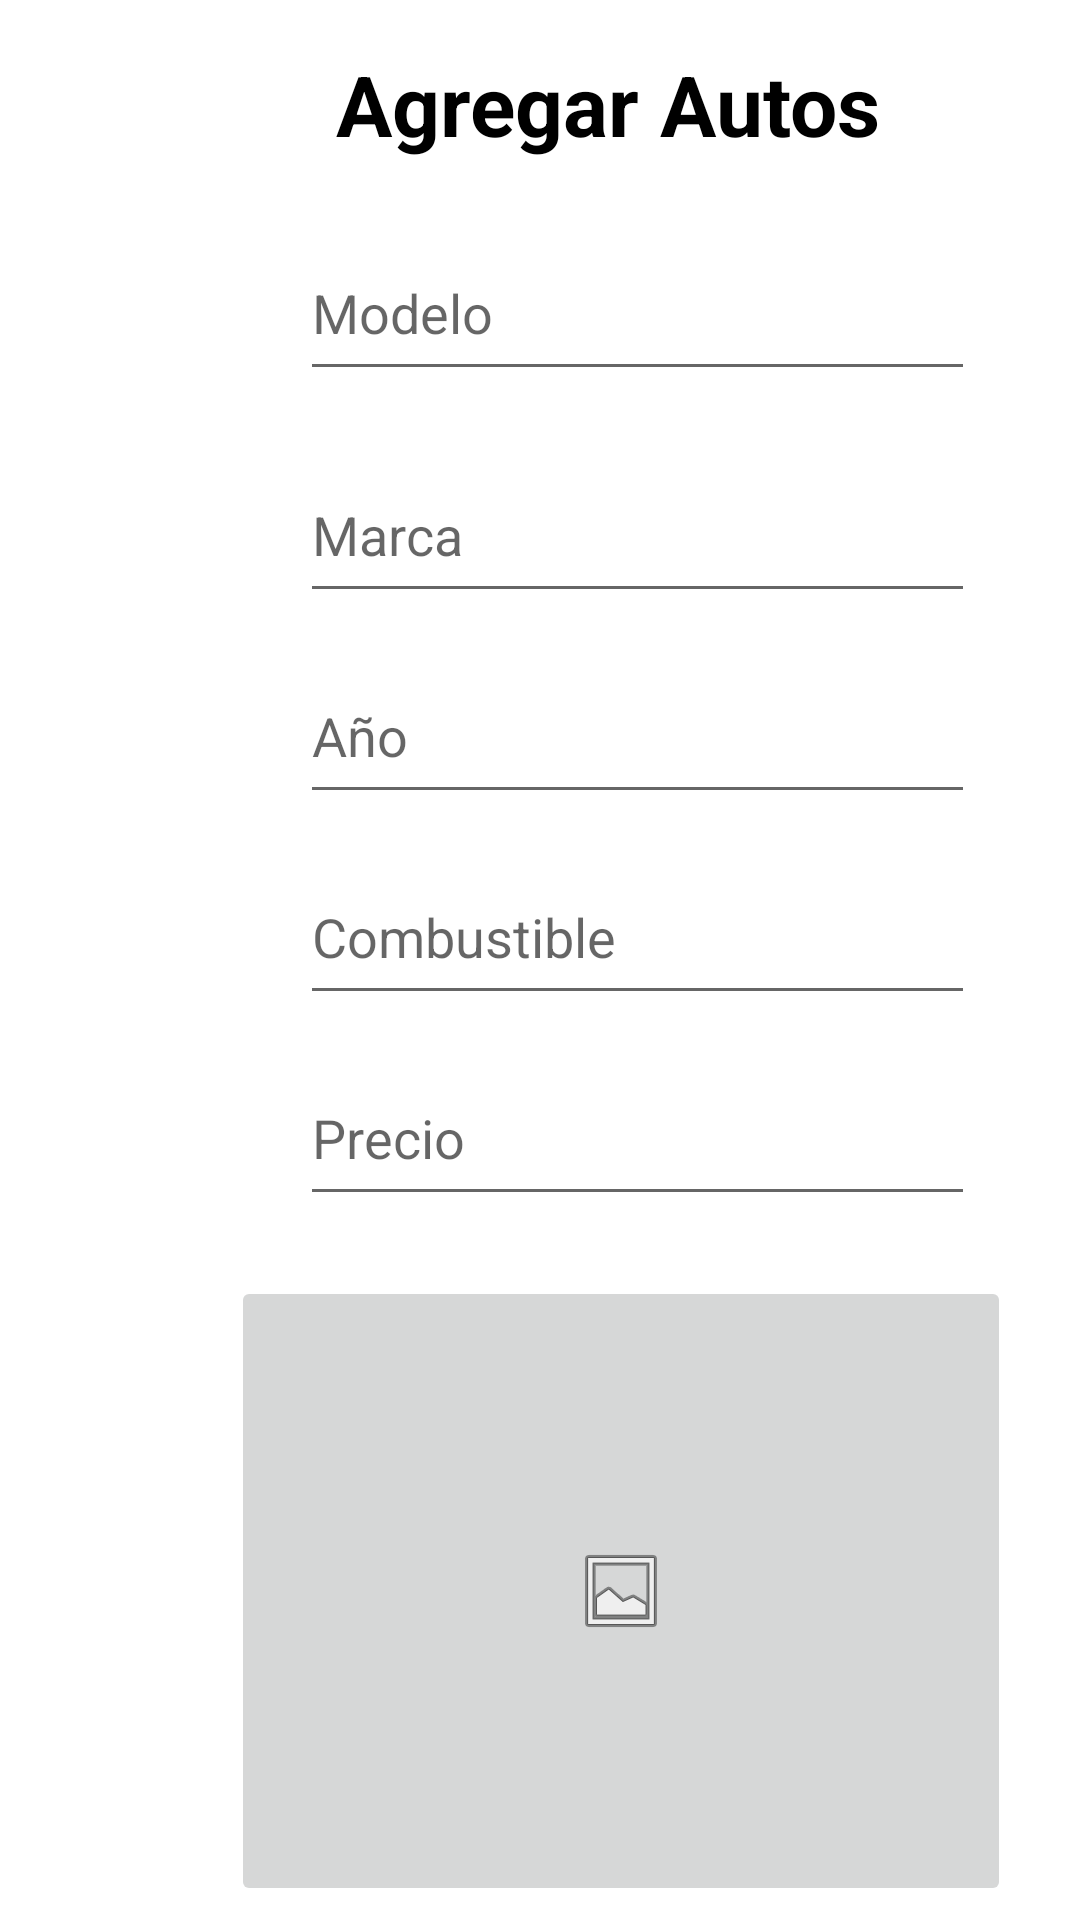

This screen was rendered from an Android layout file. Write that file and the resources it references.
<!-- AndroidManifest.xml: application theme Theme.ProyectoAgenciaAutos -->
<!-- res/layout/activity_agregar.xml -->
<?xml version="1.0" encoding="utf-8"?>
<androidx.constraintlayout.widget.ConstraintLayout xmlns:android="http://schemas.android.com/apk/res/android"
    xmlns:app="http://schemas.android.com/apk/res-auto"
    xmlns:tools="http://schemas.android.com/tools"
    android:layout_width="match_parent"
    android:layout_height="match_parent"
    tools:context=".Agregar">

    <TextView
        android:id="@+id/textView3"
        android:layout_width="wrap_content"
        android:layout_height="wrap_content"
        android:layout_marginStart="112dp"
        android:layout_marginTop="16dp"
        android:text="@string/titulo_agregar"
        android:textColor="@color/black"
        android:textSize="28sp"
        android:textStyle="bold"
        app:layout_constraintStart_toStartOf="parent"
        app:layout_constraintTop_toTopOf="parent" />

    <EditText
        android:id="@+id/txtModelo"
        android:layout_width="225dp"
        android:layout_height="55dp"
        android:layout_marginStart="100dp"
        android:layout_marginTop="22dp"
        android:autofillHints="@string/hint_modelo"
        android:ems="10"
        android:hint="@string/hint_modelo"
        android:inputType="textPersonName"
        app:layout_constraintStart_toStartOf="parent"
        app:layout_constraintTop_toBottomOf="@+id/textView3"
        tools:ignore="TouchTargetSizeCheck,TextContrastCheck" />

    <EditText
        android:id="@+id/txtMarca"
        android:layout_width="225dp"
        android:layout_height="55dp"
        android:layout_marginStart="100dp"
        android:layout_marginTop="19dp"
        android:autofillHints="@string/hint_marca"
        android:ems="10"
        android:hint="@string/hint_marca"
        android:inputType="textPersonName"
        app:layout_constraintStart_toStartOf="parent"
        app:layout_constraintTop_toBottomOf="@+id/txtModelo"
        tools:ignore="TextContrastCheck" />

    <EditText
        android:id="@+id/txtAnio"
        android:layout_width="225dp"
        android:layout_height="55dp"
        android:layout_marginStart="100dp"
        android:layout_marginTop="12dp"
        android:autofillHints="@string/hint_año"
        android:ems="10"
        android:hint="@string/hint_año"
        android:inputType="number"
        app:layout_constraintStart_toStartOf="parent"
        app:layout_constraintTop_toBottomOf="@+id/txtMarca"
        tools:ignore="TextContrastCheck" />

    <EditText
        android:id="@+id/txtCombustible"
        android:layout_width="225dp"
        android:layout_height="55dp"
        android:layout_marginStart="100dp"
        android:layout_marginTop="12dp"
        android:autofillHints="@string/hint_combustible"
        android:ems="10"
        android:hint="@string/hint_combustible"
        android:inputType="textPersonName"
        app:layout_constraintStart_toStartOf="parent"
        app:layout_constraintTop_toBottomOf="@+id/txtAnio"
        tools:ignore="TextContrastCheck" />

    <EditText
        android:id="@+id/txtPrecio"
        android:layout_width="225dp"
        android:layout_height="55dp"
        android:layout_marginStart="100dp"
        android:layout_marginTop="12dp"
        android:autofillHints="@string/hint_precio"
        android:ems="10"
        android:hint="@string/hint_precio"
        android:inputType="numberDecimal"
        app:layout_constraintStart_toStartOf="parent"
        app:layout_constraintTop_toBottomOf="@+id/txtCombustible"
        tools:ignore="TextContrastCheck" />

    <ImageButton
        android:id="@+id/btnFoto"
        android:layout_width="260dp"
        android:layout_height="210dp"
        android:layout_marginStart="77dp"
        android:layout_marginTop="20dp"
        android:contentDescription="@string/img_descripcion"
        android:src="@android:drawable/ic_menu_gallery"
        app:layout_constraintStart_toStartOf="parent"
        app:layout_constraintTop_toBottomOf="@+id/txtPrecio"
        tools:ignore="MissingConstraints,SpeakableTextPresentCheck,ImageContrastCheck"
        tools:src="@android:drawable/ic_menu_gallery"
        tools:srcCompat="@android:drawable/ic_menu_gallery" />

    <Button
        android:id="@+id/btnEditar"
        android:layout_width="140dp"
        android:layout_height="50dp"
        android:layout_marginStart="124dp"
        android:layout_marginTop="4dp"
        android:backgroundTint="@color/rojoOscuro"
        android:text="@string/btn_registrar"
        android:textColor="@color/white"
        app:layout_constraintStart_toStartOf="parent"
        app:layout_constraintTop_toBottomOf="@+id/btnFoto" />

</androidx.constraintlayout.widget.ConstraintLayout>
<!-- resources referenced by this layout -->
<resources>
  <color name="black">#FF000000</color>
  <color name="rojoOscuro">#780101</color>
  <color name="white">#FFFFFFFF</color>
  <string name="btn_registrar">Registrar</string>
  <string name="hint_combustible">Combustible</string>
  <string name="hint_marca">Marca</string>
  <string name="hint_modelo">Modelo</string>
  <string name="hint_precio">Precio</string>
  <string name="img_descripcion">Foto</string>
  <string name="titulo_agregar">Agregar Autos</string>
  <style name="Theme.ProyectoAgenciaAutos" parent="Theme.MaterialComponents.DayNight.DarkActionBar">
          
          <item name="colorPrimary">@color/purple_500</item>
          <item name="colorPrimaryVariant">@color/purple_700</item>
          <item name="colorOnPrimary">@color/white</item>
          
          <item name="colorSecondary">@color/teal_200</item>
          <item name="colorSecondaryVariant">@color/teal_700</item>
          <item name="colorOnSecondary">@color/black</item>
          
          <item name="android:statusBarColor" tools:targetApi="l">?attr/colorPrimaryVariant</item>
          
      </style>
  <color name="purple_500">#780101</color>
  <color name="purple_700">#3B3B3B</color>
  <color name="teal_200">#FF03DAC5</color>
  <color name="teal_700">#FF018786</color>
</resources>
